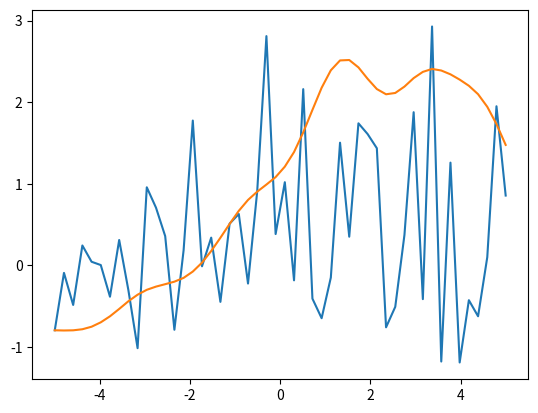

Write the Python code that produced this figure.
import matplotlib
import matplotlib.pyplot as pl
import numpy as np

def kernel(a, b):
    sqdist = np.sum(a**2,1).reshape(-1,1) + np.sum(b**2 , 1) - 2 *np.dot(a, b.T)
    return np.exp(-.5 * sqdist)


matplotlib.interactive(True)
n = 50
x = np.linspace(-5,5, n).reshape(-1,1)
K_ = kernel(x,x)
L = np.linalg.cholesky(K_ + 1e-6 * np.eye(n))
print(L)
a = np.random.normal(size = (n,1))
f = np.dot(L, a)
pl.plot(x,a)
pl.plot(x,f)
print(a)